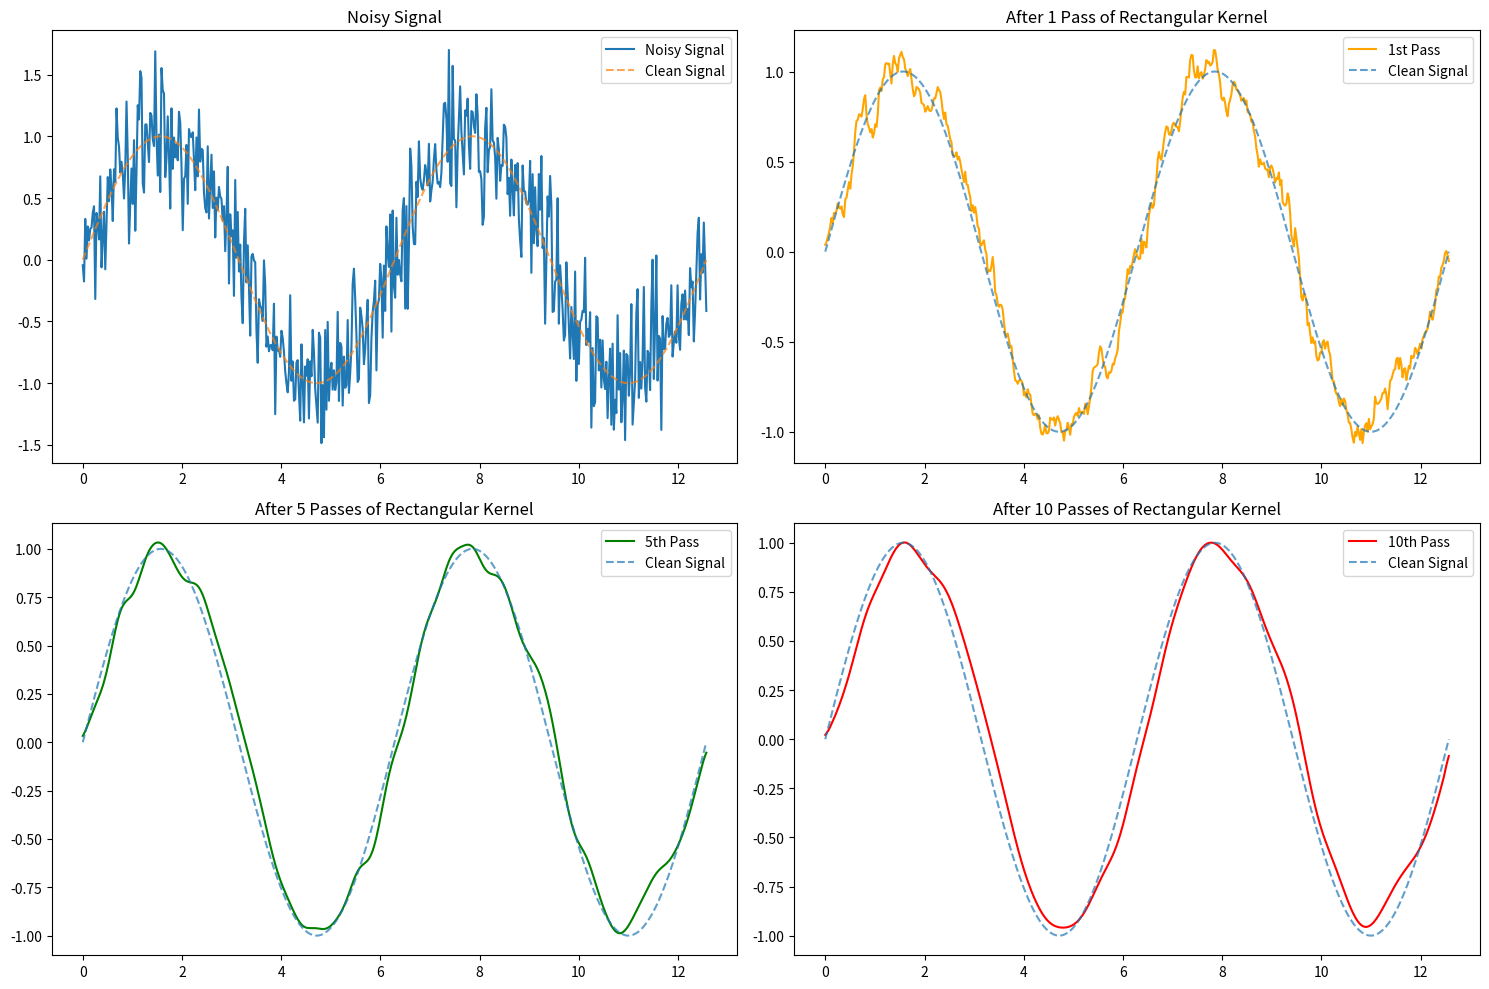
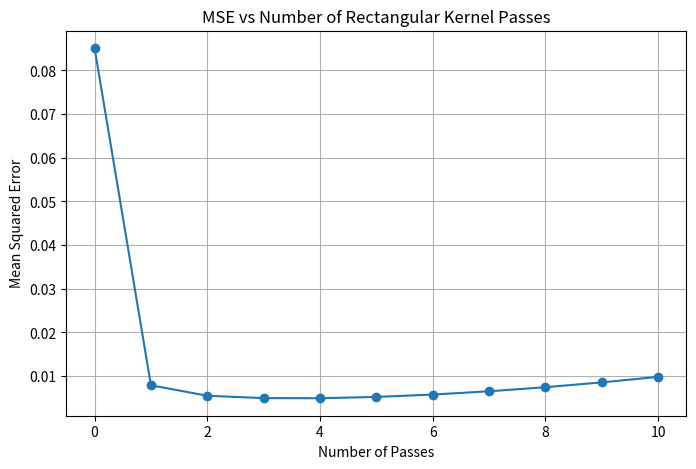

Here is the Python script that generated these plots, in order:
import numpy as np
import matplotlib.pyplot as plt

num_points = 500
x = np.linspace(0, 4 * np.pi, num_points)
clean_signal = np.sin(x)

# Add Gaussian noise to create a noisy signal
noise_level = 0.3
noise = np.random.normal(0, noise_level, num_points)
noisy_signal = clean_signal + noise

kernel_size = 10
rectangular_kernel = np.ones(kernel_size) / kernel_size

denoised_signals = [noisy_signal]
current_signal = noisy_signal

# Perform 10 passes and store results
for i in range(10):
    current_signal = np.convolve(
        current_signal, rectangular_kernel, mode='same')
    denoised_signals.append(current_signal)

plt.figure(figsize=(15, 10))

plt.subplot(2, 2, 1)
plt.plot(x, noisy_signal, label='Noisy Signal')
plt.plot(x, clean_signal, label='Clean Signal', linestyle='--', alpha=0.7)
plt.title('Noisy Signal')
plt.legend()

plt.subplot(2, 2, 2)
plt.plot(x, denoised_signals[1], label='1st Pass', color='orange')
plt.plot(x, clean_signal, label='Clean Signal', linestyle='--', alpha=0.7)
plt.title('After 1 Pass of Rectangular Kernel')
plt.legend()

plt.subplot(2, 2, 3)
plt.plot(x, denoised_signals[5], label='5th Pass', color='green')
plt.plot(x, clean_signal, label='Clean Signal', linestyle='--', alpha=0.7)
plt.title('After 5 Passes of Rectangular Kernel')
plt.legend()

plt.subplot(2, 2, 4)
plt.plot(x, denoised_signals[10], label='10th Pass', color='red')
plt.plot(x, clean_signal, label='Clean Signal', linestyle='--', alpha=0.7)
plt.title('After 10 Passes of Rectangular Kernel')
plt.legend()

plt.tight_layout()
plt.show()


def calculate_mse(signal, reference):
    return np.mean((signal - reference) ** 2)


mse_values = [calculate_mse(signal, clean_signal)
              for signal in denoised_signals]

print(f"MSE of noisy signal: {mse_values[0]:.6f}")
print(f"MSE after 1 pass: {mse_values[1]:.6f}")
print(f"MSE after 5 passes: {mse_values[5]:.6f}")
print(f"MSE after 10 passes: {mse_values[10]:.6f}")

plt.figure(figsize=(8, 5))
plt.plot(range(11), mse_values, marker='o')
plt.xlabel('Number of Passes')
plt.ylabel('Mean Squared Error')
plt.title('MSE vs Number of Rectangular Kernel Passes')
plt.grid(True)
plt.show()
